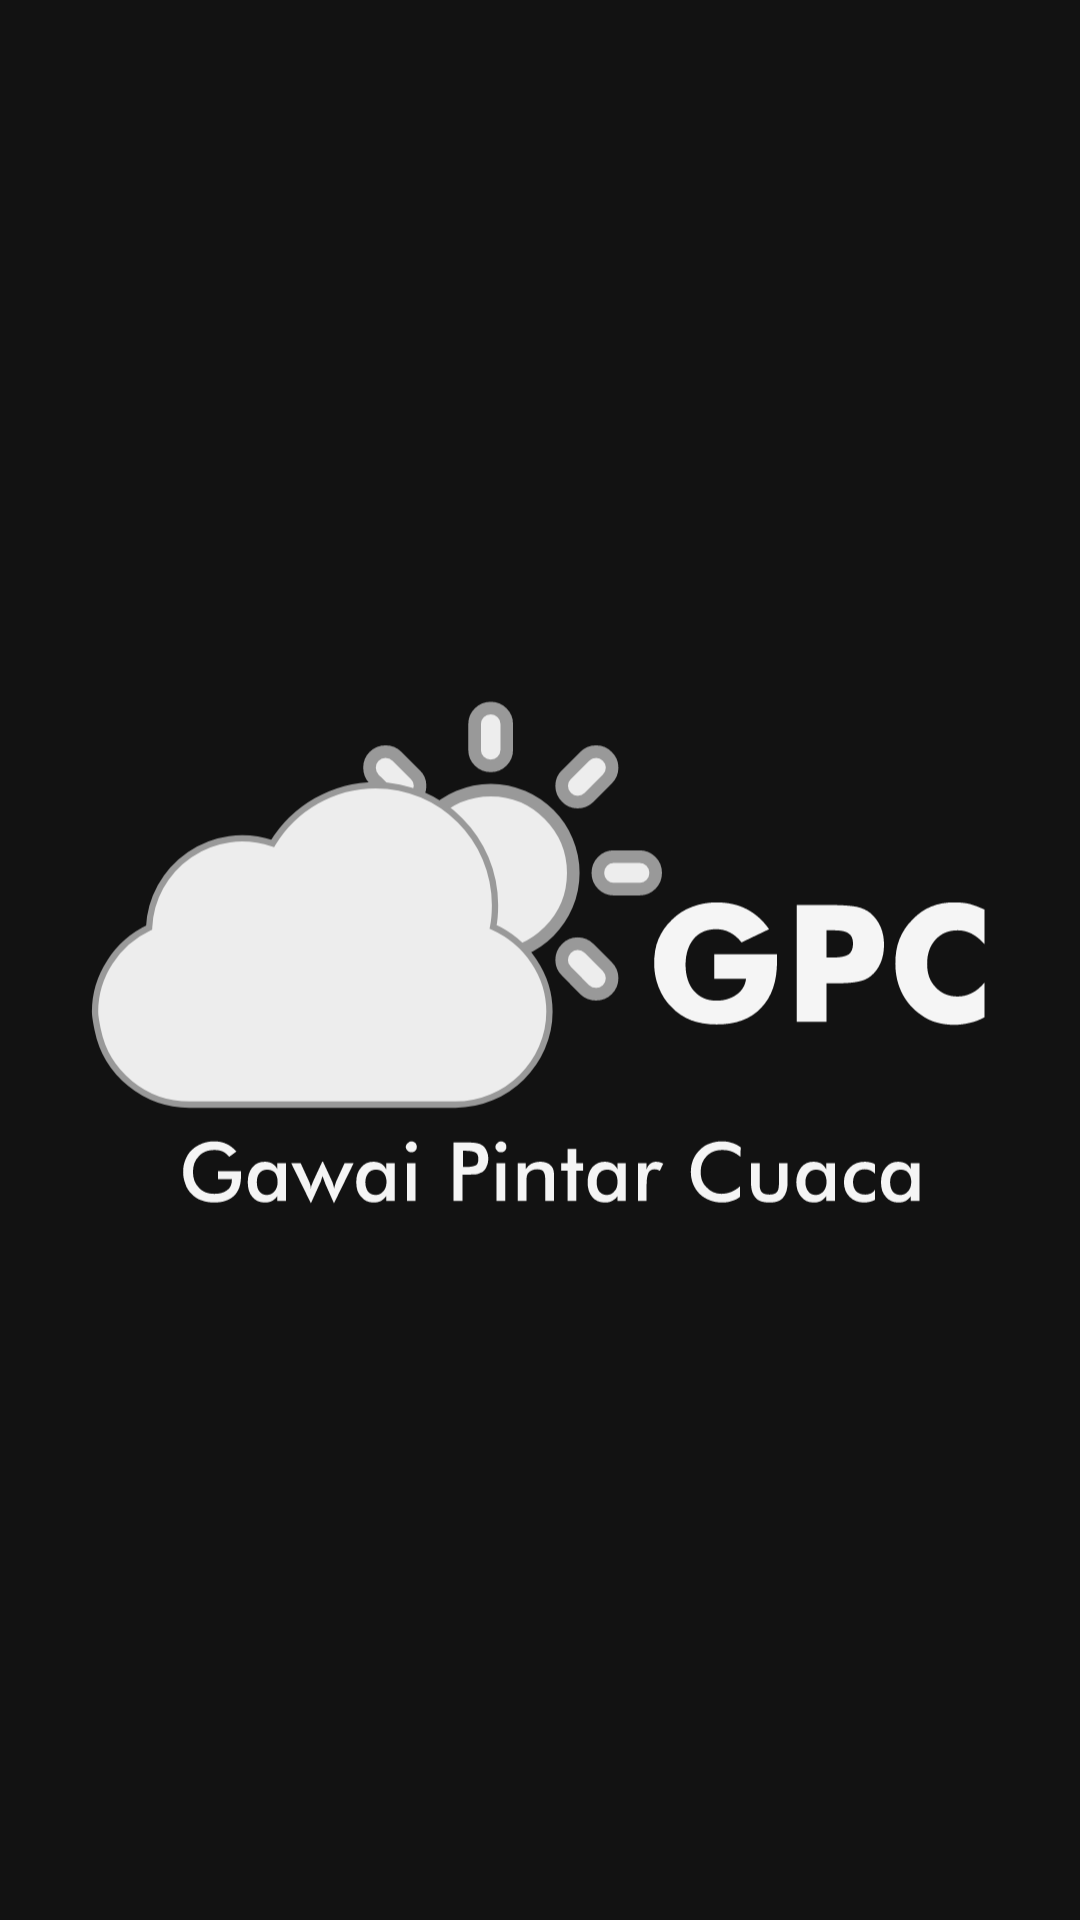

Android layout source for this screen:
<!-- AndroidManifest.xml: application theme Theme.GPC1 -->
<!-- res/layout/activity_splash.xml -->
<?xml version="1.0" encoding="utf-8"?>
<androidx.constraintlayout.widget.ConstraintLayout xmlns:android="http://schemas.android.com/apk/res/android"
    xmlns:app="http://schemas.android.com/apk/res-auto"
    xmlns:tools="http://schemas.android.com/tools"
    android:layout_width="match_parent"
    android:layout_height="match_parent"
    tools:context=".Splash">

    <androidx.appcompat.widget.AppCompatImageView
        android:id="@+id/logo"
        android:layout_width="310dp"
        android:layout_height= "wrap_content"
        android:src="@drawable/ic_logo"
        app:layout_constraintBottom_toBottomOf="parent"
        app:layout_constraintEnd_toEndOf="parent"
        app:layout_constraintStart_toStartOf="parent"
        app:layout_constraintTop_toTopOf="parent" />

</androidx.constraintlayout.widget.ConstraintLayout>
<!-- resources referenced by this layout -->
<resources>
  <!-- drawable ic_logo: vector/xml drawable (drawable, 10587 chars, omitted) -->
  <style name="Theme.GPC1" parent="Theme.MaterialComponents.DayNight.DarkActionBar">
          <item name="bottomNavigationStyle">@style/menu</item>
          
          <item name="colorPrimary">@color/blue_500</item>
          <item name="colorPrimaryVariant">@color/blue_700</item>
          <item name="colorOnPrimary">@color/white</item>
          
          <item name="colorSecondary">@color/teal_200</item>
          <item name="colorSecondaryVariant">@color/teal_700</item>
          <item name="colorOnSecondary">@color/black</item>
          
          <item name="android:statusBarColor" tools:targetApi="l">?attr/colorPrimaryVariant</item>
          
          <item name="android:windowBackground">@color/bg_0dp</item>
  
      </style>
  <style name="menu" parent="Widget.MaterialComponents.BottomNavigationView.Colored">
          <item name="materialThemeOverlay">@style/ThemeOverlay.App.BottomNavigationView</item>
      </style>
  <color name="blue_500">#2196F3</color>
  <color name="blue_700">#1976D2</color>
  <color name="white">#FFFFFFFF</color>
  <color name="teal_200">#FF03DAC5</color>
  <color name="teal_700">#FF018786</color>
  <color name="black">#FF000000</color>
  <color name="bg_0dp">#121212</color>
  <style name="ThemeOverlay.App.BottomNavigationView" parent="">
          <item name="colorPrimary">@color/bg_8dp</item>
          <item name="colorOnPrimary">@color/white</item>
      </style>
  <color name="bg_8dp">#2e2e2e </color>
</resources>
